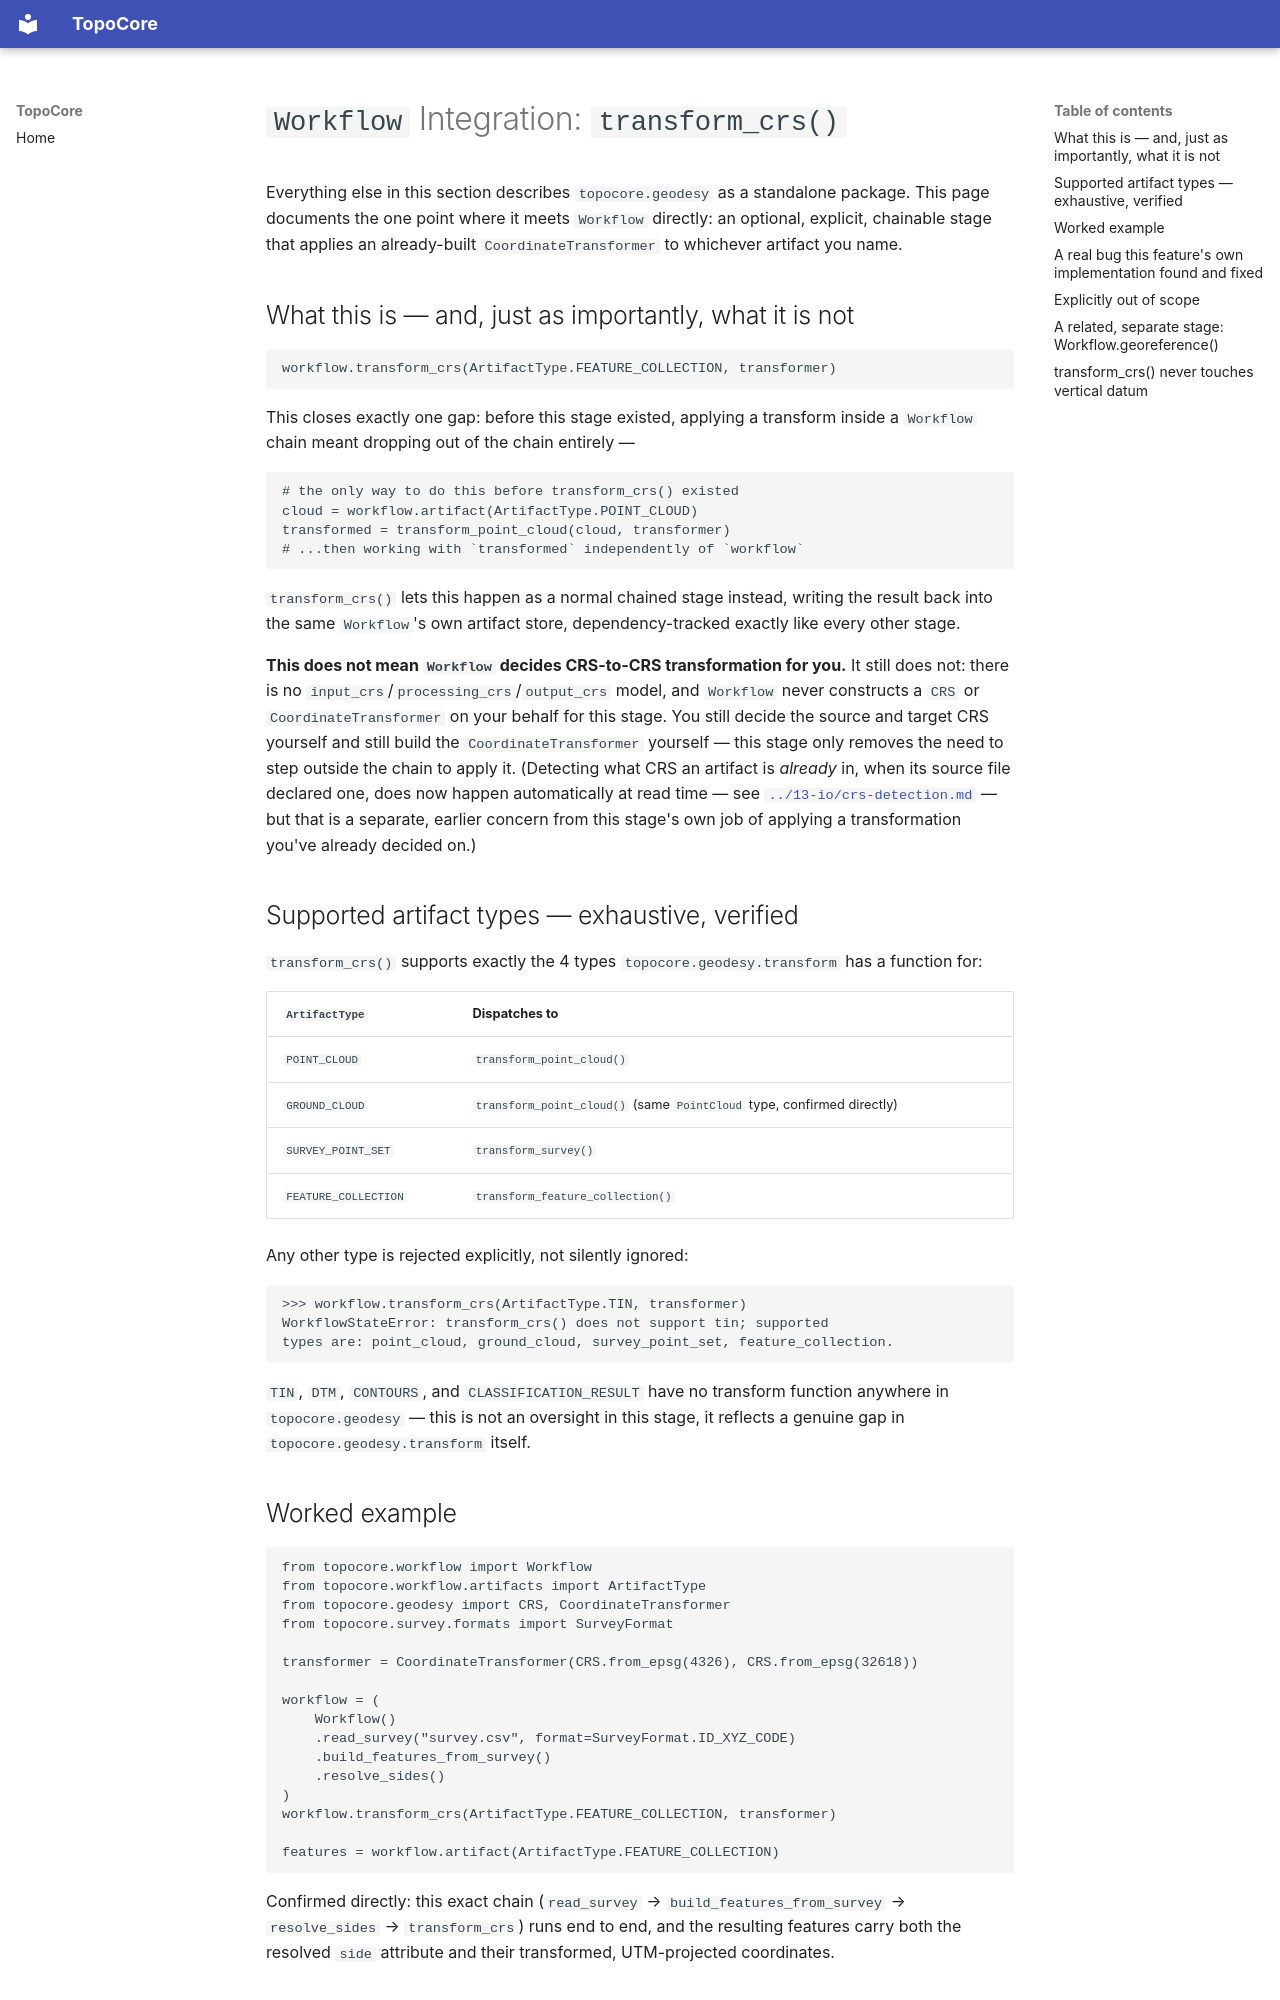

repository: hernandminao/topocore · page: 14-geodesy/workflow-integration/index.html · generator: mkdocs

# `Workflow` Integration: `transform_crs()`

Everything else in this section describes `topocore.geodesy` as a
standalone package. This page documents the one point where it meets
`Workflow` directly: an optional, explicit, chainable stage that
applies an already-built `CoordinateTransformer` to whichever
artifact you name.

## What this is — and, just as importantly, what it is not

```python
workflow.transform_crs(ArtifactType.FEATURE_COLLECTION, transformer)
```

This closes exactly one gap: before this stage existed, applying a
transform inside a `Workflow` chain meant dropping out of the chain
entirely —

```python
# the only way to do this before transform_crs() existed
cloud = workflow.artifact(ArtifactType.POINT_CLOUD)
transformed = transform_point_cloud(cloud, transformer)
# ...then working with `transformed` independently of `workflow`
```

`transform_crs()` lets this happen as a normal chained stage instead,
writing the result back into the same `Workflow`'s own artifact
store, dependency-tracked exactly like every other stage.

**This does not mean `Workflow` decides CRS-to-CRS transformation
for you.** It still does not: there is no
`input_crs`/`processing_crs`/`output_crs` model, and `Workflow` never
constructs a `CRS` or `CoordinateTransformer` on your behalf for this
stage. You still decide the source and target CRS yourself and still
build the `CoordinateTransformer` yourself — this stage only removes
the need to step outside the chain to apply it. (Detecting what CRS
an artifact is *already* in, when its source file declared one, does
now happen automatically at read time — see
[`../13-io/crs-detection.md`](../13-io/crs-detection.md) — but that
is a separate, earlier concern from this stage's own job of applying
a transformation you've already decided on.)

## Supported artifact types — exhaustive, verified

`transform_crs()` supports exactly the 4 types
`topocore.geodesy.transform` has a function for:

| `ArtifactType` | Dispatches to |
|---|---|
| `POINT_CLOUD` | `transform_point_cloud()` |
| `GROUND_CLOUD` | `transform_point_cloud()` (same `PointCloud` type, confirmed directly) |
| `SURVEY_POINT_SET` | `transform_survey()` |
| `FEATURE_COLLECTION` | `transform_feature_collection()` |

Any other type is rejected explicitly, not silently ignored:

```python
>>> workflow.transform_crs(ArtifactType.TIN, transformer)
WorkflowStateError: transform_crs() does not support tin; supported
types are: point_cloud, ground_cloud, survey_point_set, feature_collection.
```

`TIN`, `DTM`, `CONTOURS`, and `CLASSIFICATION_RESULT` have no
transform function anywhere in `topocore.geodesy` — this is not an
oversight in this stage, it reflects a genuine gap in
`topocore.geodesy.transform` itself.

## Worked example

```python
from topocore.workflow import Workflow
from topocore.workflow.artifacts import ArtifactType
from topocore.geodesy import CRS, CoordinateTransformer
from topocore.survey.formats import SurveyFormat

transformer = CoordinateTransformer(CRS.from_epsg(4326), CRS.from_epsg(32618))

workflow = (
    Workflow()
    .read_survey("survey.csv", format=SurveyFormat.ID_XYZ_CODE)
    .build_features_from_survey()
    .resolve_sides()
)
workflow.transform_crs(ArtifactType.FEATURE_COLLECTION, transformer)

features = workflow.artifact(ArtifactType.FEATURE_COLLECTION)
```

Confirmed directly: this exact chain (`read_survey` →
`build_features_from_survey` → `resolve_sides` → `transform_crs`)
runs end to end, and the resulting features carry both the resolved
`side` attribute and their transformed, UTM-projected coordinates.
